Labelled photos from "processed", an image-classification folder in dhanushkrishna72/breastCancerPreProcessing. The possible labels are: healthy, sick.

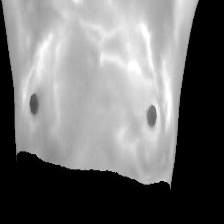
Label: healthy

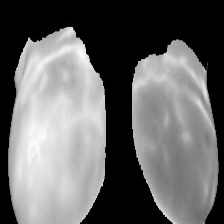
Label: sick

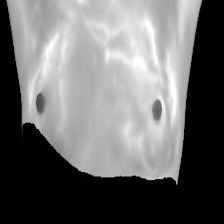
Label: healthy

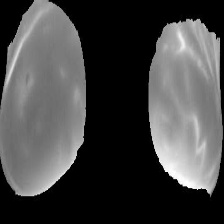
Label: sick

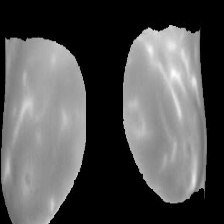
Label: healthy

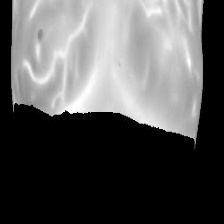
Label: sick
